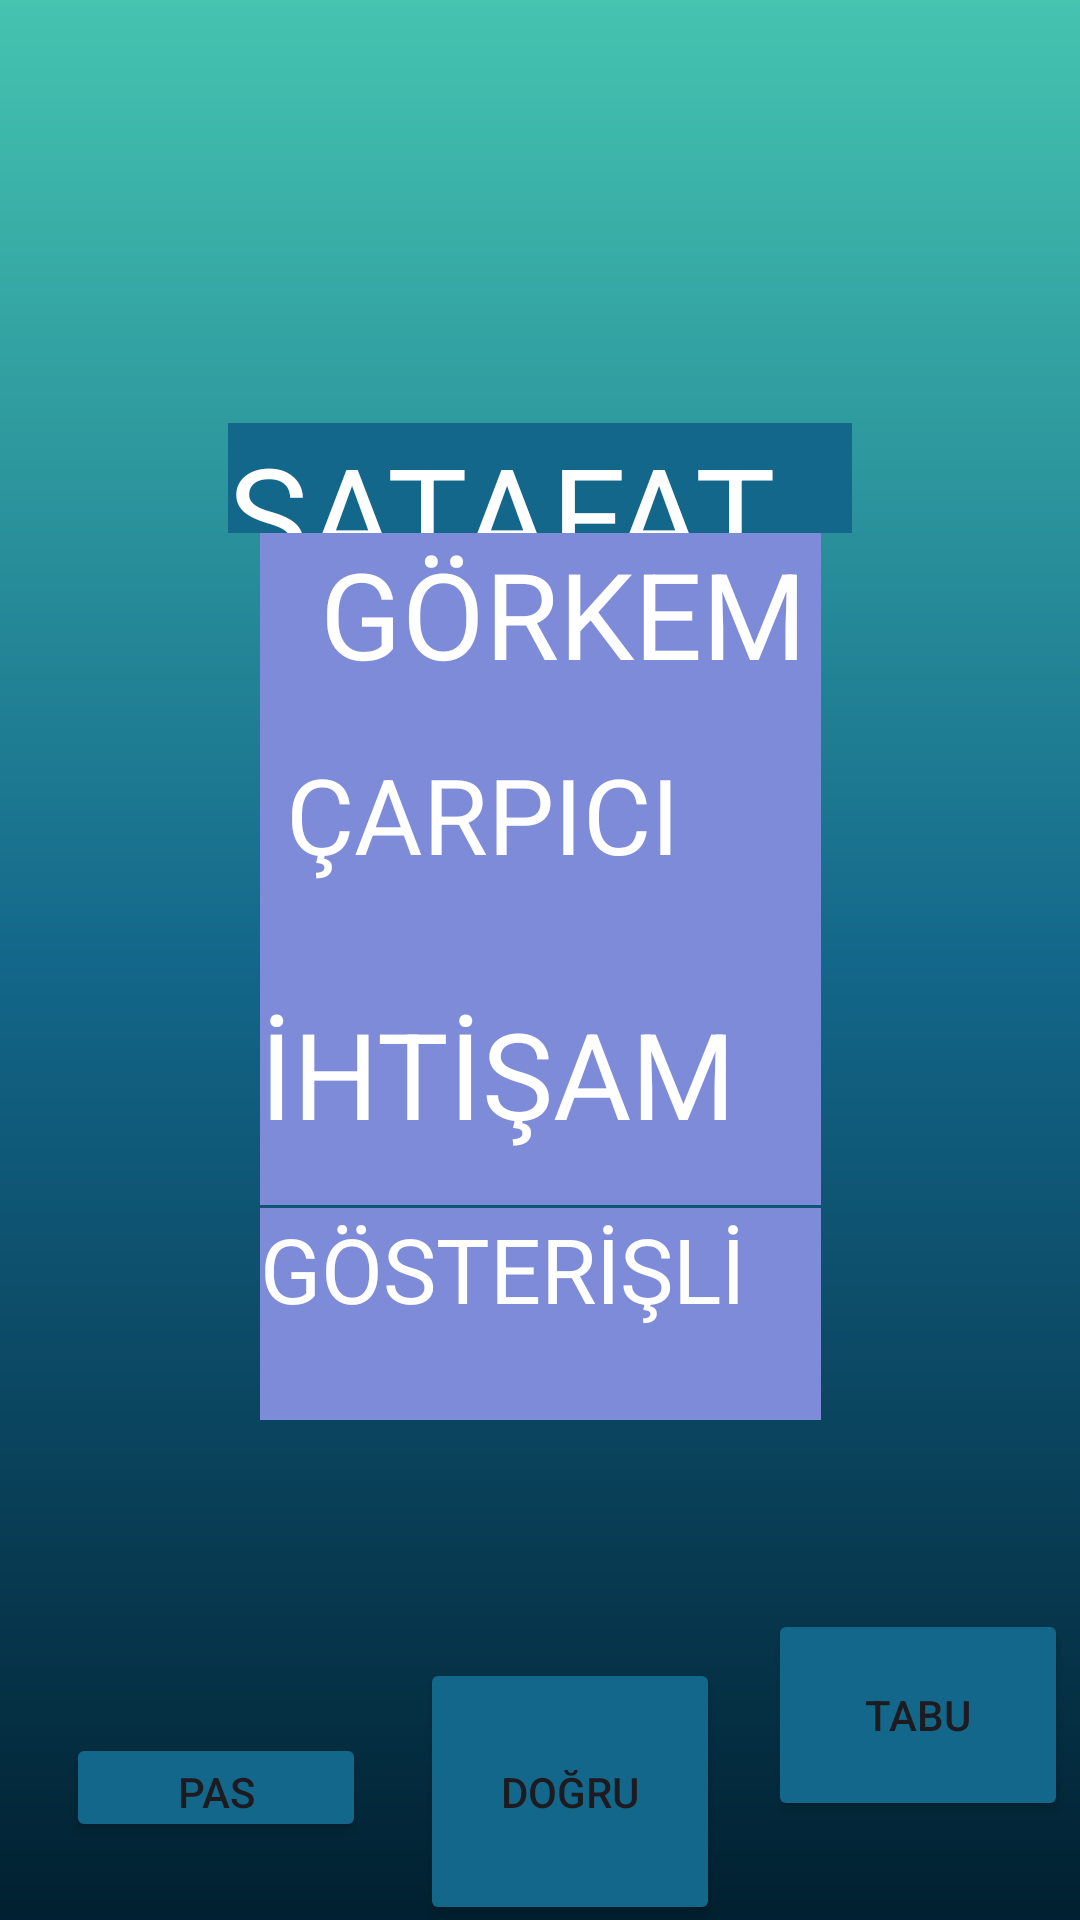

Reconstruct the res/layout file that produces this screen, plus the resources it refers to.
<!-- AndroidManifest.xml: application theme Theme.TABUU -->
<!-- res/layout/activity_kelime36.xml -->
<?xml version="1.0" encoding="utf-8"?>
<androidx.constraintlayout.widget.ConstraintLayout xmlns:android="http://schemas.android.com/apk/res/android"
    xmlns:app="http://schemas.android.com/apk/res-auto"
    xmlns:tools="http://schemas.android.com/tools"
    android:layout_width="match_parent"
    android:layout_height="match_parent"
    android:background="@drawable/constraintarkaplan"
    tools:context=".kelime36">

    <TextView
        android:id="@+id/kelime36"
        android:layout_width="0dp"
        android:layout_height="0dp"
        android:layout_marginStart="76dp"
        android:layout_marginTop="141dp"
        android:layout_marginEnd="76dp"
        android:layout_marginBottom="400dp"
        android:background="@color/orta"
        android:text="ŞATAFAT"
        android:textColor="@color/white"
        android:textSize="45sp"
        app:layout_constraintBottom_toTopOf="@+id/button363"
        app:layout_constraintEnd_toEndOf="parent"
        app:layout_constraintStart_toStartOf="parent"
        app:layout_constraintTop_toTopOf="parent" />

    <TextView
        android:id="@+id/kelime36ceza"
        android:layout_width="187dp"
        android:layout_height="0dp"

        android:layout_marginBottom="83dp"
        android:background="@color/buton"
        android:text="  GÖRKEM"
        android:textColor="@color/white"
        android:textSize="40sp"
        app:layout_constraintBottom_toTopOf="@+id/kelime36ceza4"
        app:layout_constraintEnd_toEndOf="parent"
        app:layout_constraintStart_toStartOf="parent"
        app:layout_constraintTop_toBottomOf="@+id/kelime36" />

    <TextView
        android:id="@+id/kelime36ceza3"
        android:layout_width="187dp"
        android:layout_height="0dp"

        android:layout_marginBottom="63dp"
        android:background="@color/buton"
        android:text="GÖSTERİŞLİ "
        android:textColor="@color/white"
        android:textSize="30sp"
        app:layout_constraintBottom_toTopOf="@+id/button361"
        app:layout_constraintEnd_toEndOf="parent"
        app:layout_constraintStart_toStartOf="parent"
        app:layout_constraintTop_toBottomOf="@+id/kelime36ceza4" />

    <TextView
        android:id="@+id/kelime36ceza4"
        android:layout_width="187dp"
        android:layout_height="0dp"

        android:layout_marginBottom="1dp"
        android:background="@color/buton"
        android:text="İHTİŞAM"
        android:textColor="@color/white"
        android:textSize="40sp"
        app:layout_constraintBottom_toTopOf="@+id/kelime36ceza3"
        app:layout_constraintEnd_toEndOf="parent"
        app:layout_constraintStart_toStartOf="parent"
        app:layout_constraintTop_toBottomOf="@+id/kelime36ceza" />

    <TextView
        android:id="@+id/kelime36ceza5"
        android:layout_width="187dp"
        android:layout_height="84dp"

        android:layout_marginTop="82dp"
        android:layout_marginBottom="82dp"
        android:background="@color/buton"
        android:text=" ÇARPICI"
        android:textColor="@color/white"
        android:textSize="35sp"
        app:layout_constraintBottom_toTopOf="@+id/kelime36ceza3"
        app:layout_constraintEnd_toEndOf="parent"
        app:layout_constraintStart_toStartOf="parent"
        app:layout_constraintTop_toTopOf="@+id/kelime36ceza" />

    <Button
        android:id="@+id/button361"
        android:layout_width="0dp"
        android:layout_height="0dp"
        android:layout_marginEnd="4dp"
        android:layout_marginBottom="33dp"
        android:backgroundTint="@color/orta"
        android:text="TABU"
        app:layout_constraintBottom_toBottomOf="parent"
        app:layout_constraintEnd_toEndOf="parent"
        app:layout_constraintStart_toEndOf="@+id/button362"
        app:layout_constraintTop_toBottomOf="@+id/kelime36ceza3" />

    <Button
        android:id="@+id/button362"
        android:layout_width="0dp"
        android:layout_height="89dp"
        android:layout_marginEnd="16dp"
        android:backgroundTint="@color/orta"
        android:text="DOĞRU"
        app:layout_constraintBaseline_toBaselineOf="@+id/button363"
        app:layout_constraintEnd_toStartOf="@+id/button361"
        app:layout_constraintStart_toEndOf="@+id/button363" />

    <Button
        android:id="@+id/button363"
        android:layout_width="0dp"
        android:layout_height="0dp"

        android:layout_marginStart="22dp"
        android:layout_marginEnd="18dp"
        android:layout_marginBottom="26dp"
        android:backgroundTint="@color/orta"
        android:text="PAS"
        app:layout_constraintBottom_toBottomOf="parent"
        app:layout_constraintEnd_toStartOf="@+id/button362"
        app:layout_constraintStart_toStartOf="parent"
        app:layout_constraintTop_toBottomOf="@+id/kelime36" />
</androidx.constraintlayout.widget.ConstraintLayout>
<!-- resources referenced by this layout -->
<resources>
  <color name="buton">#7E8BD9</color>
  <color name="orta">#13678A</color>
  <color name="white">#FFFFFFFF</color>
  <!-- drawable constraintarkaplan (drawable) -->
  <?xml version="1.0" encoding="utf-8"?>
  <shape xmlns:android="http://schemas.android.com/apk/res/android">
  <gradient android:angle="90"
      android:startColor="@color/baş"
      android:centerColor="@color/orta"
      android:endColor="@color/son"
  
      />
  
  </shape>
  <style name="Theme.TABUU" parent="Base.Theme.TABUU" />
  <color name="son">#45C4B0</color>
  <style name="Base.Theme.TABUU" parent="Theme.Material3.DayNight.NoActionBar">
          
          
      </style>
</resources>
